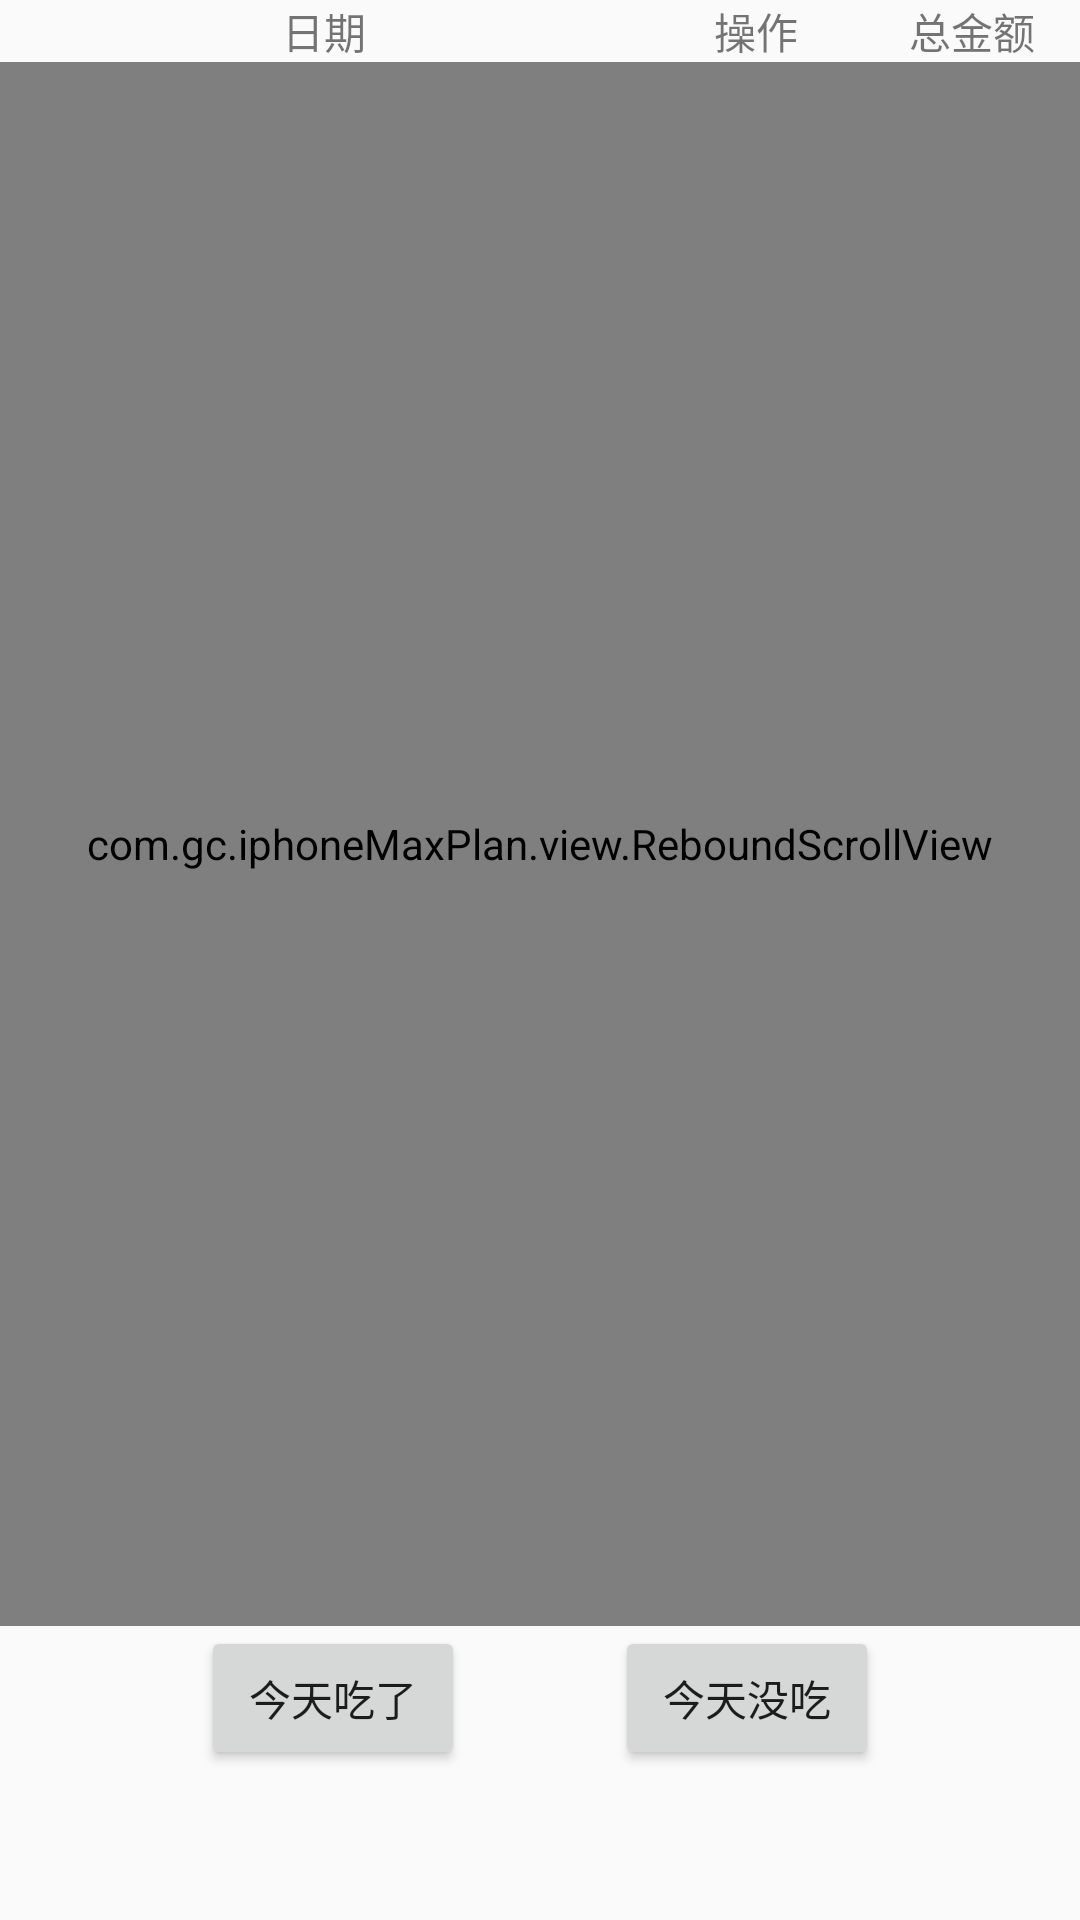

Here is an Android app screen rendered from its layout file. Give the layout XML and the strings, colors and styles it references.
<!-- AndroidManifest.xml: application theme AppTheme -->
<!-- res/layout/fragment_main.xml -->
<?xml version="1.0" encoding="utf-8"?>
<RelativeLayout xmlns:android="http://schemas.android.com/apk/res/android"
    android:layout_width="match_parent"
    android:layout_height="match_parent">

    <LinearLayout
        android:id="@+id/mainTitle"
        android:layout_width="match_parent"
        android:layout_height="wrap_content">

        <TextView
            android:layout_width="match_parent"
            android:layout_height="match_parent"
            android:layout_weight="1"
            android:gravity="center"
            android:text="@string/data" />

        <TextView
            android:layout_width="match_parent"
            android:layout_height="match_parent"
            android:layout_weight="2"
            android:gravity="center"
            android:text="@string/moneyChange" />

        <TextView
            android:layout_width="match_parent"
            android:layout_height="match_parent"
            android:layout_weight="2"
            android:gravity="center"
            android:text="@string/AllMoney" />

    </LinearLayout>

    <com.gc.iphoneMaxPlan.view.ReboundScrollView
        android:layout_width="match_parent"
        android:layout_height="match_parent"
        android:layout_above="@id/mainButton"
        android:layout_below="@id/mainTitle"
        android:scrollbars="none">

        <androidx.recyclerview.widget.RecyclerView
            android:id="@+id/mainListView"
            android:layout_width="match_parent"
            android:layout_height="match_parent"
            android:layout_above="@id/mainButton">

        </androidx.recyclerview.widget.RecyclerView>

    </com.gc.iphoneMaxPlan.view.ReboundScrollView>

    <LinearLayout
        android:id="@+id/mainButton"
        android:layout_width="match_parent"
        android:layout_height="wrap_content"
        android:layout_above="@id/AllMoneys"
        android:gravity="center">

        <Button
            android:id="@+id/eat"
            android:layout_width="wrap_content"
            android:layout_height="match_parent"
            android:text="@string/eat" />

        <TextView
            android:layout_width="50dp"
            android:layout_height="match_parent" />

        <Button
            android:id="@+id/noEat"
            android:layout_width="wrap_content"
            android:layout_height="match_parent"
            android:text="@string/noEat" />

    </LinearLayout>

    <TextView
        android:id="@+id/AllMoneys"
        android:layout_width="match_parent"
        android:layout_height="50dp"
        android:layout_alignParentBottom="true"
        android:gravity="center"
        android:textSize="20sp" />

</RelativeLayout>
<!-- resources referenced by this layout -->
<resources>
  <string name="AllMoney">总金额</string>
  <string name="data">日期</string>
  <string name="eat">今天吃了</string>
  <string name="moneyChange">操作</string>
  <string name="noEat">今天没吃</string>
  <style name="AppTheme" parent="Theme.AppCompat.Light.NoActionBar">
          
          <item name="colorPrimary">@color/colorBackgroundWhite</item>
          <item name="colorPrimaryDark">@color/colorBackgroundWhite</item>
          <item name="colorAccent">@color/colorAccent</item>
          <item name="android:windowLightStatusBar">true</item>
      </style>
  <color name="colorAccent">#D81B60</color>
</resources>
